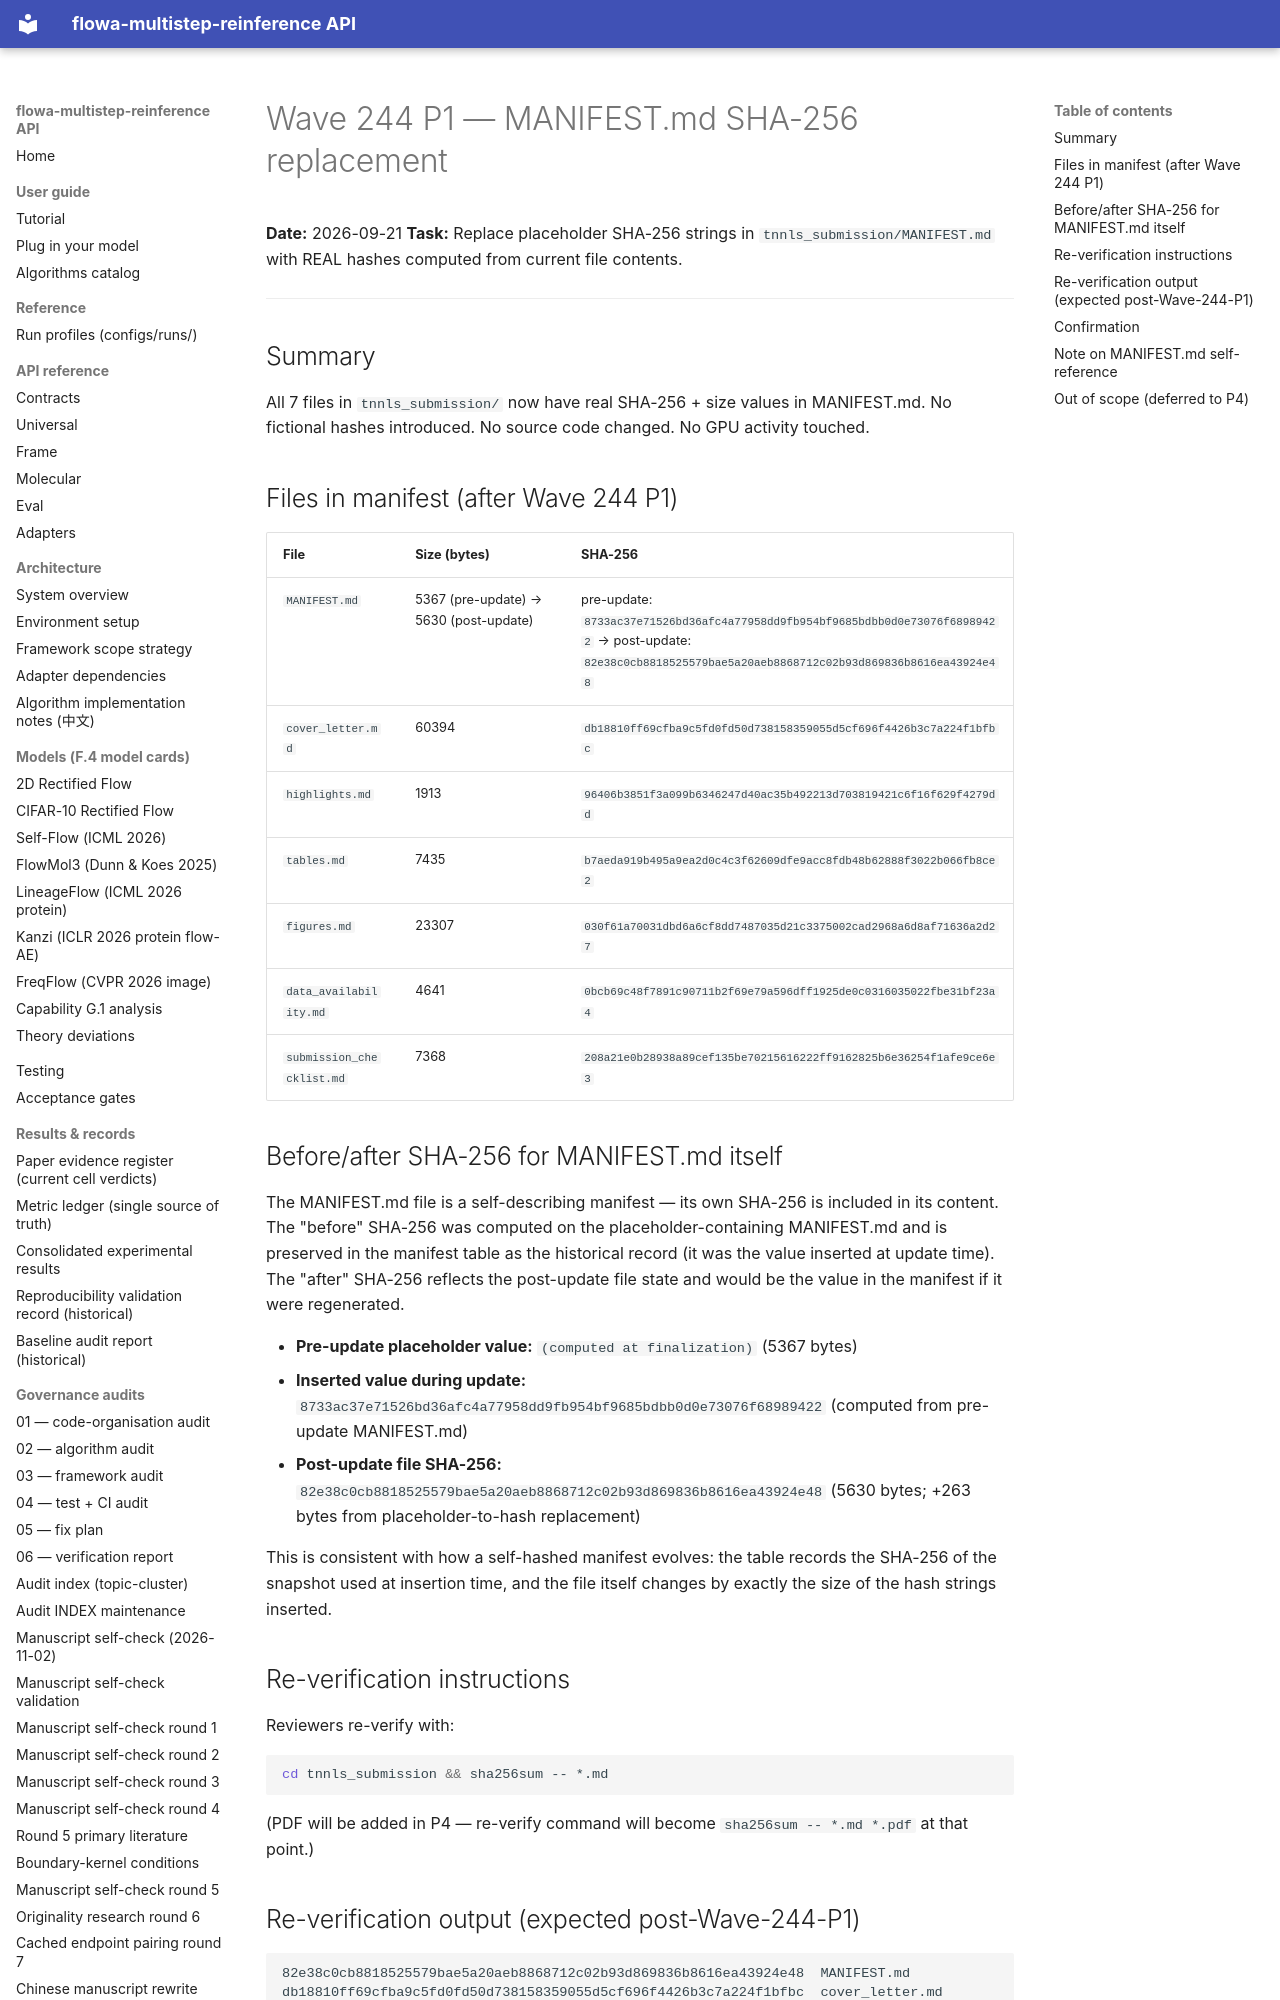

repository: silverenternal/flowa-multistep-reinference · page: ARCHIVE/audit-by-wave/wave244-p1-manifest-sha256/index.html · generator: mkdocs

# Wave 244 P1 — MANIFEST.md SHA-256 replacement

**Date:** 2026-09-21
**Task:** Replace placeholder SHA-256 strings in `tnnls_submission/MANIFEST.md` with REAL hashes computed from current file contents.

---

## Summary

All 7 files in `tnnls_submission/` now have real SHA-256 + size values in MANIFEST.md. No fictional hashes introduced. No source code changed. No GPU activity touched.

## Files in manifest (after Wave 244 P1)

| File | Size (bytes) | SHA-256 |
|---|---|---|
| `MANIFEST.md` | 5367 (pre-update) → 5630 (post-update) | pre-update: `8733ac37e71526bd36afc4a77958dd9fb954bf9685bdbb0d0e73076f68989422` → post-update: `82e38c0cb8818525579bae5a20aeb8868712c02b93d869836b8616ea43924e48` |
| `cover_letter.md` | 60394 | `db18810ff69cfba9c5fd0fd50d738158359055d5cf696f4426b3c7a224f1bfbc` |
| `highlights.md` | 1913 | `96406b3851f3a099b6346247d40ac35b492213d703819421c6f16f629f4279dd` |
| `tables.md` | 7435 | `b7aeda919b495a9ea2d0c4c3f62609dfe9acc8fdb48b62888f3022b066fb8ce2` |
| `figures.md` | 23307 | `030f61a70031dbd6a6cf8dd7487035d21c3375002cad2968a6d8af71636a2d27` |
| `data_availability.md` | 4641 | `0bcb69c48f7891c90711b2f69e79a596dff1925de0c0316035022fbe31bf23a4` |
| `submission_checklist.md` | 7368 | `208a21e0b28938a89cef135be70215616222ff9162825b6e36254f1afe9ce6e3` |

## Before/after SHA-256 for MANIFEST.md itself

The MANIFEST.md file is a self-describing manifest — its own SHA-256 is included in its content. The "before" SHA-256 was computed on the placeholder-containing MANIFEST.md and is preserved in the manifest table as the historical record (it was the value inserted at update time). The "after" SHA-256 reflects the post-update file state and would be the value in the manifest if it were regenerated.

- **Pre-update placeholder value:** `(computed at finalization)` (5367 bytes)
- **Inserted value during update:** `8733ac37e71526bd36afc4a77958dd9fb954bf9685bdbb0d0e73076f68989422` (computed from pre-update MANIFEST.md)
- **Post-update file SHA-256:** `82e38c0cb8818525579bae5a20aeb8868712c02b93d869836b8616ea43924e48` (5630 bytes; +263 bytes from placeholder-to-hash replacement)

This is consistent with how a self-hashed manifest evolves: the table records the SHA-256 of the snapshot used at insertion time, and the file itself changes by exactly the size of the hash strings inserted.

## Re-verification instructions

Reviewers re-verify with:

```bash
cd tnnls_submission && sha256sum -- *.md
```

(PDF will be added in P4 — re-verify command will become `sha256sum -- *.md *.pdf` at that point.)
